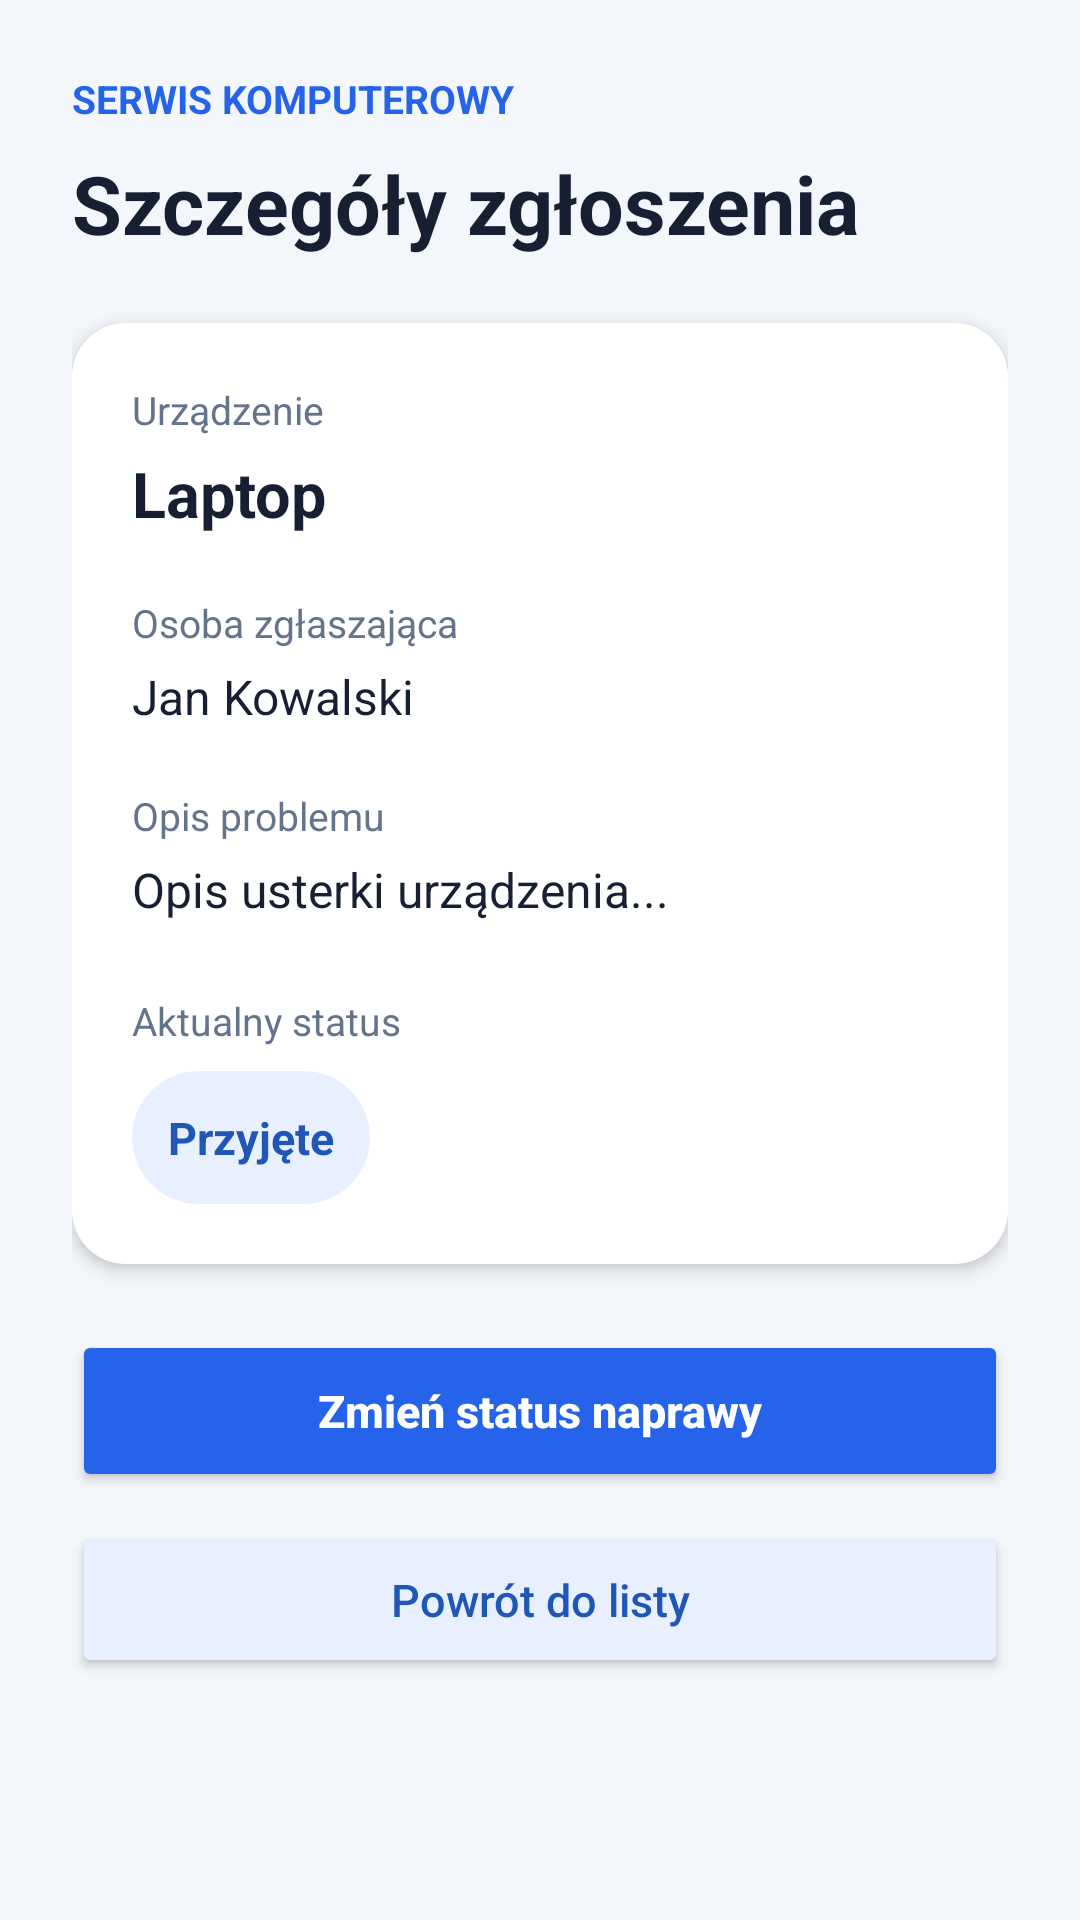

Reconstruct the res/layout file that produces this screen, plus the resources it refers to.
<!-- AndroidManifest.xml: application theme Theme.SerwisKomputerowy -->
<!-- res/layout/activity_detail.xml -->
<?xml version="1.0" encoding="utf-8"?>
<ScrollView xmlns:android="http://schemas.android.com/apk/res/android"
    android:layout_width="match_parent"
    android:layout_height="match_parent"
    android:background="#F3F6FB"
    android:fillViewport="true">

    <LinearLayout
        android:layout_width="match_parent"
        android:layout_height="wrap_content"
        android:orientation="vertical"
        android:padding="24dp">

        <TextView
            android:layout_width="wrap_content"
            android:layout_height="wrap_content"
            android:text="SERWIS KOMPUTEROWY"
            android:textColor="#2563EB"
            android:textSize="13sp"
            android:textStyle="bold" />

        <TextView
            android:layout_width="wrap_content"
            android:layout_height="wrap_content"
            android:layout_marginTop="8dp"
            android:layout_marginBottom="22dp"
            android:text="Szczegóły zgłoszenia"
            android:textColor="#172033"
            android:textSize="27sp"
            android:textStyle="bold" />

        <LinearLayout
            android:layout_width="match_parent"
            android:layout_height="wrap_content"
            android:background="@drawable/bg_card"
            android:elevation="3dp"
            android:orientation="vertical"
            android:padding="20dp">

            <TextView
                android:layout_width="wrap_content"
                android:layout_height="wrap_content"
                android:text="Urządzenie"
                android:textColor="#64748B"
                android:textSize="13sp" />

            <TextView
                android:id="@+id/tvDevice"
                android:layout_width="match_parent"
                android:layout_height="wrap_content"
                android:layout_marginTop="5dp"
                android:text="Laptop"
                android:textColor="#172033"
                android:textSize="21sp"
                android:textStyle="bold" />

            <TextView
                android:layout_width="wrap_content"
                android:layout_height="wrap_content"
                android:layout_marginTop="20dp"
                android:text="Osoba zgłaszająca"
                android:textColor="#64748B"
                android:textSize="13sp" />

            <TextView
                android:id="@+id/tvReporter"
                android:layout_width="match_parent"
                android:layout_height="wrap_content"
                android:layout_marginTop="5dp"
                android:text="Jan Kowalski"
                android:textColor="#172033"
                android:textSize="16sp" />

            <TextView
                android:layout_width="wrap_content"
                android:layout_height="wrap_content"
                android:layout_marginTop="20dp"
                android:text="Opis problemu"
                android:textColor="#64748B"
                android:textSize="13sp" />

            <TextView
                android:id="@+id/tvDescription"
                android:layout_width="match_parent"
                android:layout_height="wrap_content"
                android:layout_marginTop="5dp"
                android:text="Opis usterki urządzenia..."
                android:textColor="#172033"
                android:textSize="16sp" />

            <TextView
                android:layout_width="wrap_content"
                android:layout_height="wrap_content"
                android:layout_marginTop="24dp"
                android:text="Aktualny status"
                android:textColor="#64748B"
                android:textSize="13sp" />

            <TextView
                android:id="@+id/tvStatus"
                android:layout_width="wrap_content"
                android:layout_height="wrap_content"
                android:layout_marginTop="8dp"
                android:background="@drawable/bg_status"
                android:padding="12dp"
                android:text="Przyjęte"
                android:textColor="#2056B5"
                android:textSize="15sp"
                android:textStyle="bold" />

        </LinearLayout>

        <Button
            android:id="@+id/btnChangeStatus"
            android:layout_width="match_parent"
            android:layout_height="54dp"
            android:layout_marginTop="22dp"
            android:backgroundTint="#2563EB"
            android:text="Zmień status naprawy"
            android:textAllCaps="false"
            android:textColor="#FFFFFF"
            android:textSize="15sp"
            android:textStyle="bold" />

        <Button
            android:id="@+id/btnBack"
            android:layout_width="match_parent"
            android:layout_height="52dp"
            android:layout_marginTop="10dp"
            android:backgroundTint="#E8F0FF"
            android:text="Powrót do listy"
            android:textAllCaps="false"
            android:textColor="#2056B5"
            android:textSize="15sp" />

    </LinearLayout>

</ScrollView>
<!-- resources referenced by this layout -->
<resources>
  <!-- drawable bg_card (drawable) -->
  <?xml version="1.0" encoding="utf-8"?>
  <shape xmlns:android="http://schemas.android.com/apk/res/android">
  
      <solid android:color="#FFFFFF" />
  
      <corners android:radius="18dp" />
  
  </shape>
  <!-- drawable bg_status (drawable) -->
  <?xml version="1.0" encoding="utf-8"?>
  <shape xmlns:android="http://schemas.android.com/apk/res/android">
  
      <solid android:color="#E8F0FF" />
  
      <corners android:radius="50dp" />
  
  </shape>
  <style name="Theme.SerwisKomputerowy" parent="Base.Theme.SerwisKomputerowy" />
  <style name="Base.Theme.SerwisKomputerowy" parent="Theme.Material3.DayNight.NoActionBar">
          
          
      </style>
</resources>
